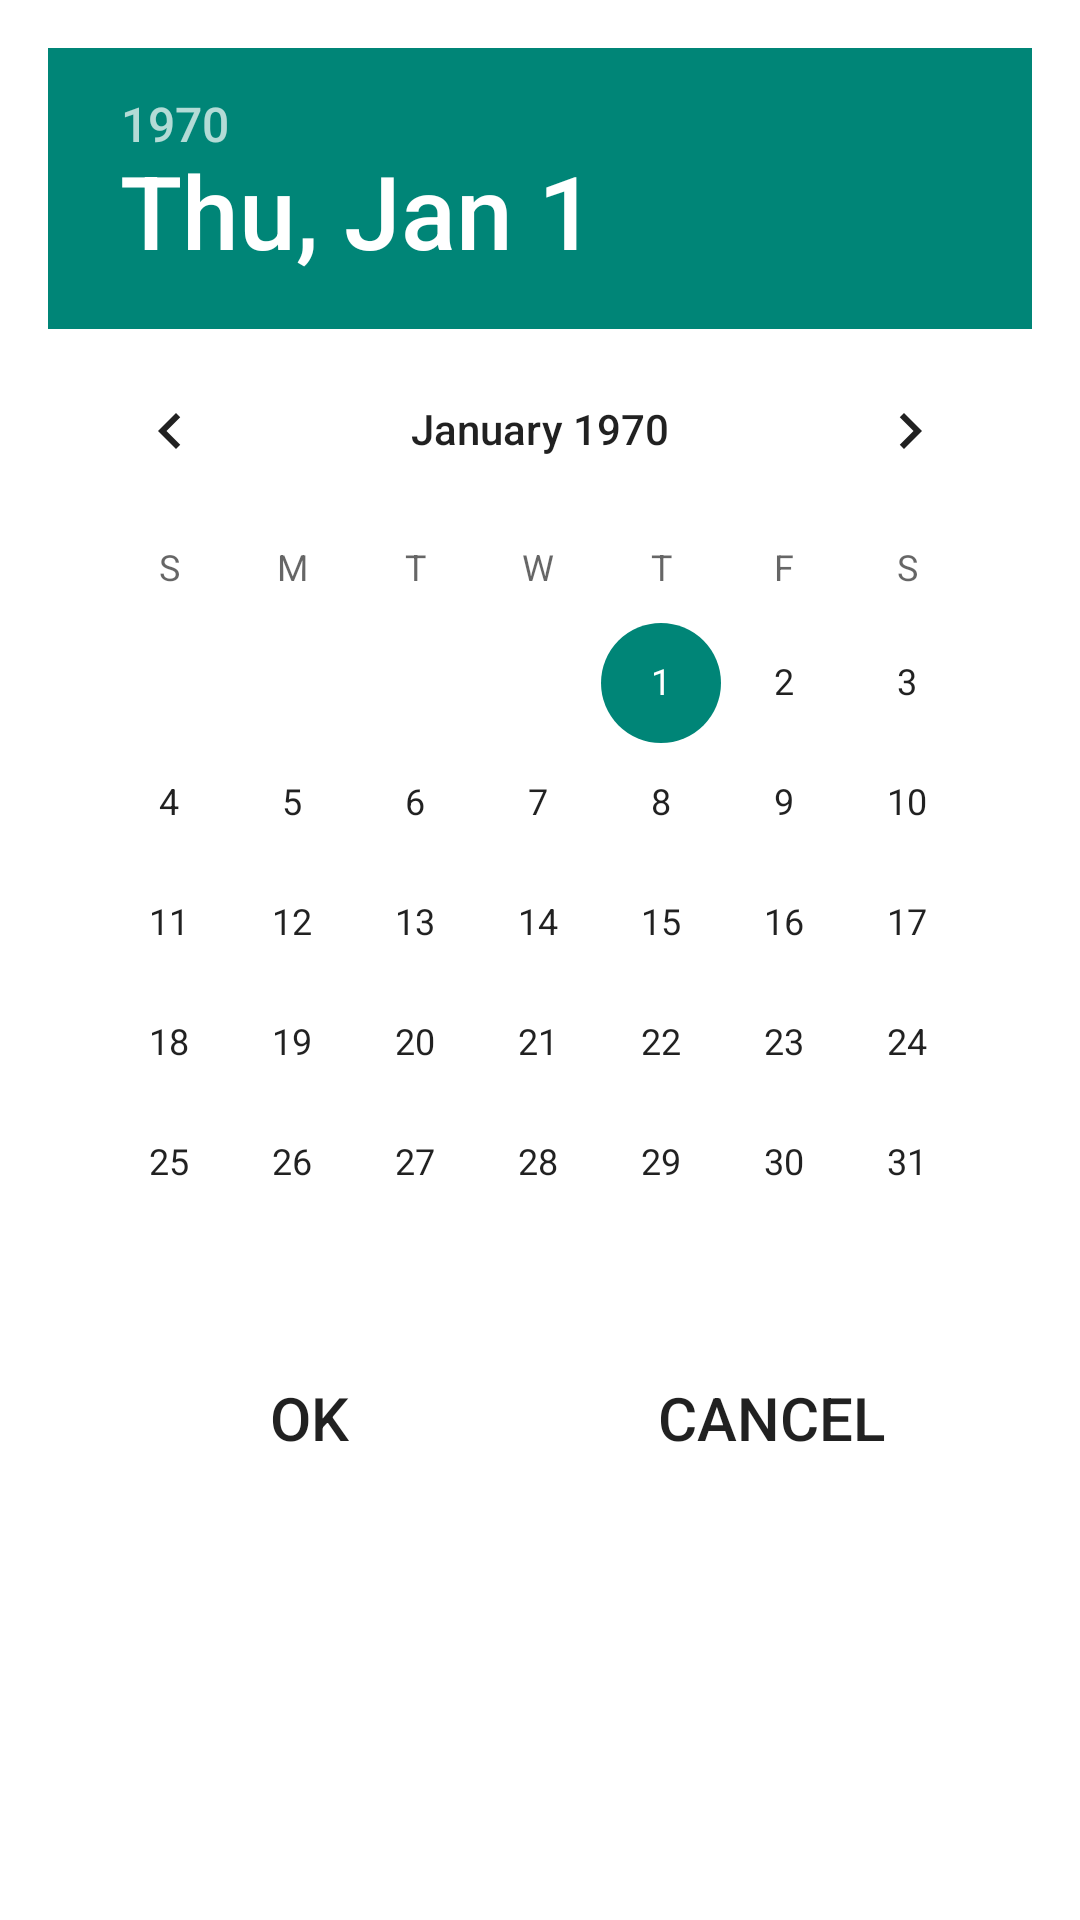

Write the Android layout XML for this screen, with the resource values it uses.
<!-- AndroidManifest.xml: activity theme Dialog -->
<!-- res/layout/activity_date_picker.xml -->
<?xml version="1.0" encoding="utf-8"?>
<LinearLayout xmlns:android="http://schemas.android.com/apk/res/android"
    android:orientation="vertical"
    android:layout_width="match_parent"
    android:layout_height="match_parent">
    <DatePicker
        android:layout_width="match_parent"
        android:layout_height="wrap_content"
        android:id="@+id/id_date_picker_widget"></DatePicker>
    <LinearLayout
        android:layout_width="match_parent"
        android:layout_height="wrap_content"
        android:orientation="horizontal"
        android:layout_gravity="center"
        android:padding="10dp">
        <Button
            android:layout_width="0px"
            android:layout_height="30dp"
            android:layout_weight="1.0"
            android:text="@string/button_ok"
            android:textSize="20dp"
            android:textColor="@color/lightblue"
            android:background="@null"
            android:id="@+id/id_date_picker_ok_button"/>
        <Button
            android:layout_width="0px"
            android:layout_height="30dp"
            android:layout_weight="1.0"
            android:text="@string/button_cancel"
            android:textSize="20dp"
            android:textColor="@color/lightblue"
            android:background="@null"
            android:id="@+id/id_date_picker_cancle_button"/>
    </LinearLayout>

</LinearLayout>
<!-- resources referenced by this layout -->
<resources>
  <string name="button_cancel">Cancel</string>
  <string name="button_ok">Ok</string>
  <style name="Dialog" parent="Theme.AppCompat.Light.Dialog">
  
      </style>
</resources>
